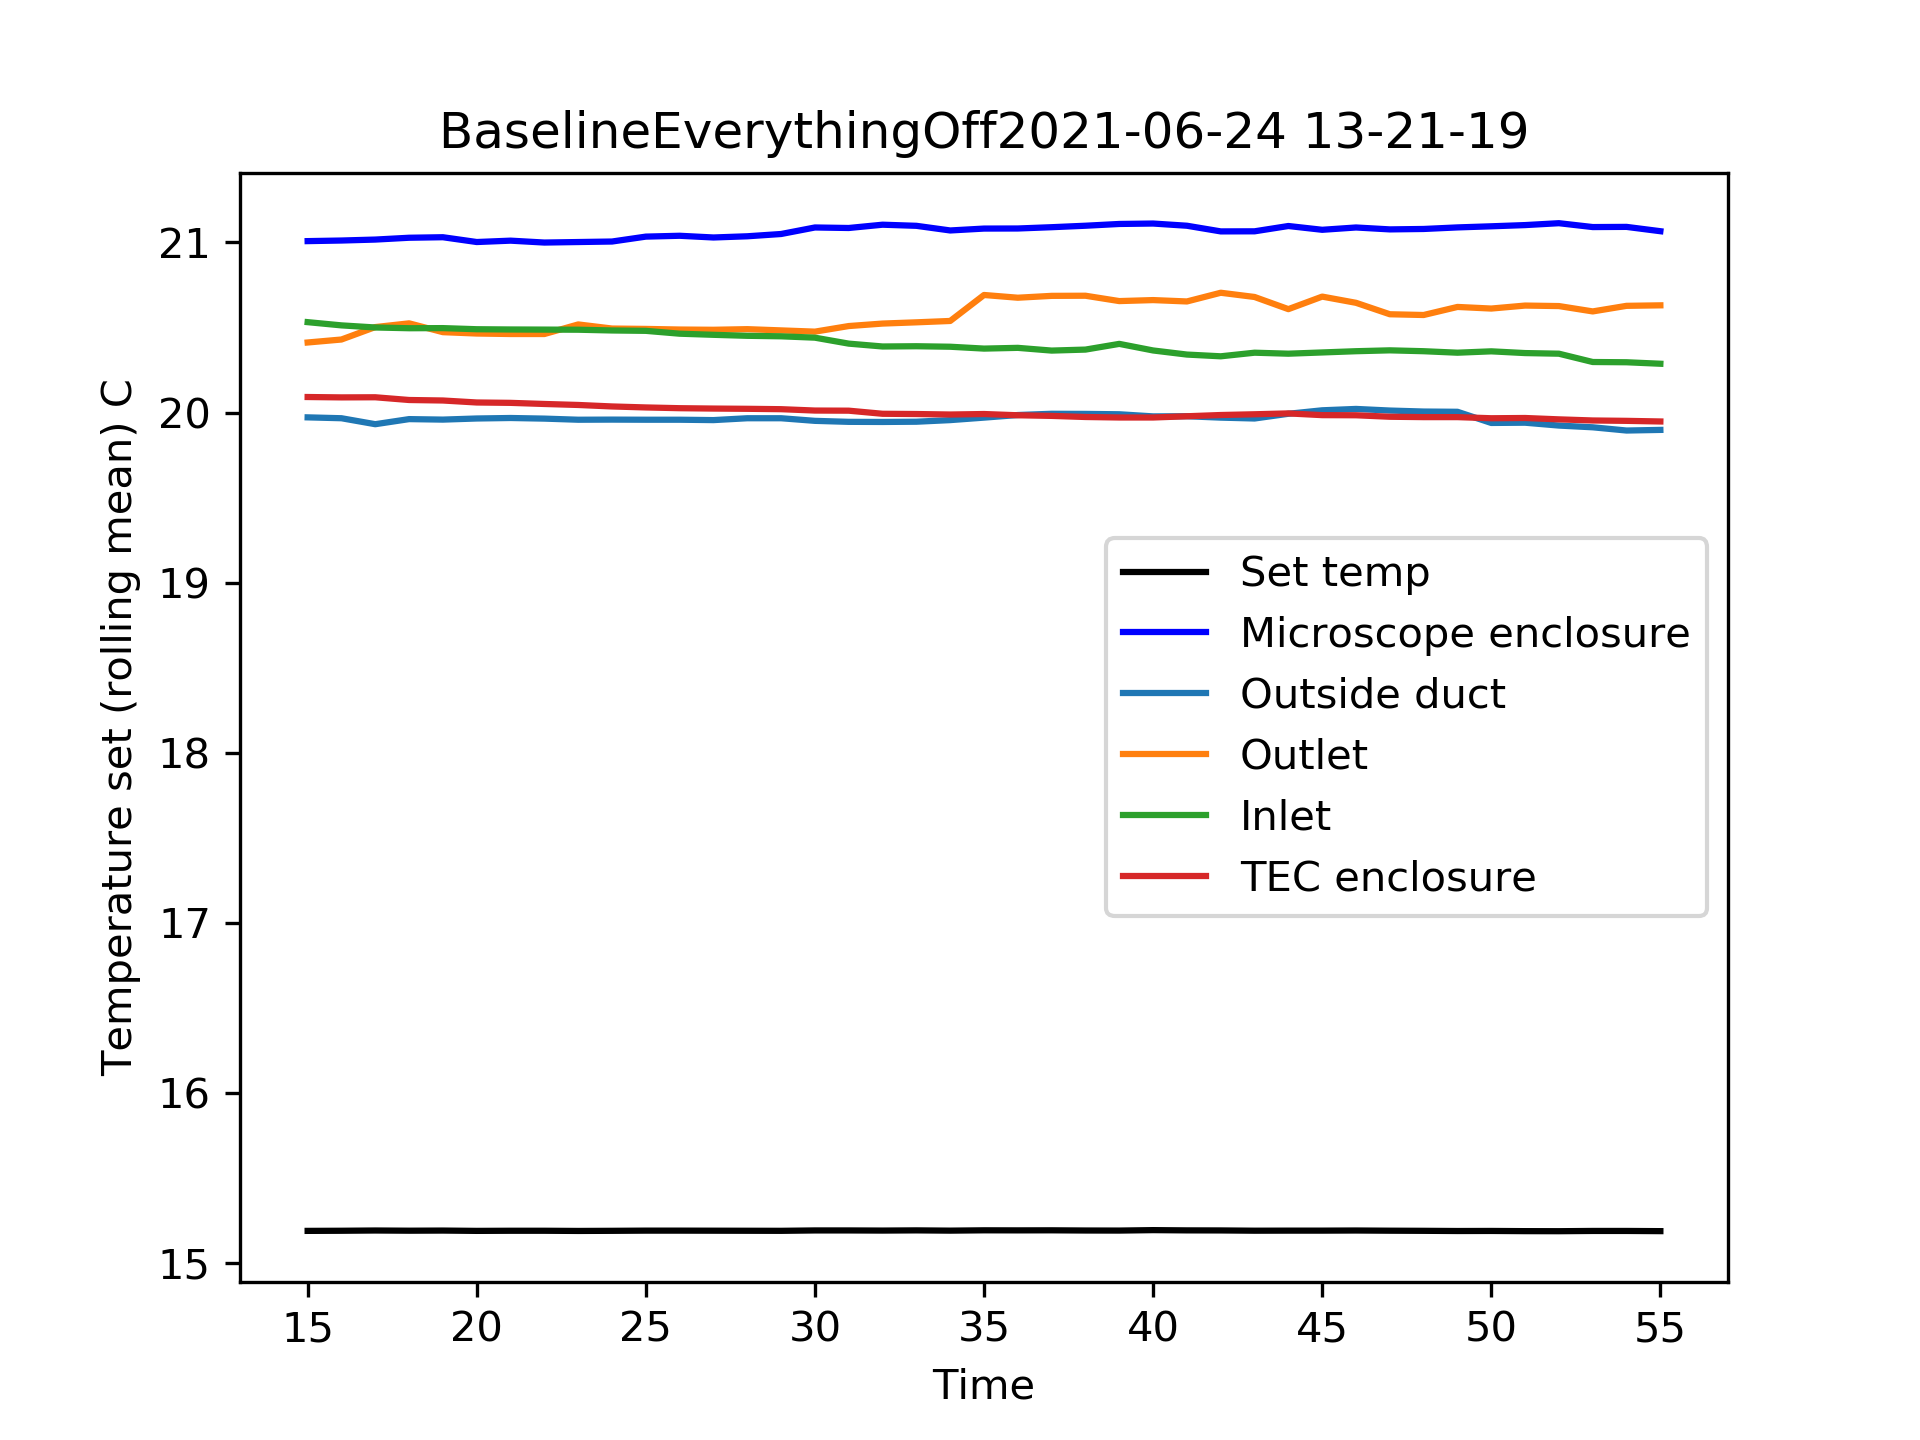

Values plotted in this chart, from the file beside it:
Time, Temperature set (C), Temperature measured (C), Sensor 1 (C), Sensor 2 (C), Sensor 3 (C), Sensor 4 (C)
79.83, 15.17, 20.81, 20.09, 20.46, 20.83, 20.13
80.83, 15.17, 21.37, 21.31, 20.15, 20.7, 20.09
81.83, 15.23, 20.3, 19.19, 20.09, 20.63, 20.46
82.83, 15.18, 21.13, 20.02, 20.41, 20.59, 20.09
83.83, 15.21, 21.88, 19.65, 20.66, 20.61, 20.2
84.83, 15.18, 20.93, 19.93, 20.5, 20.57, 19.96
85.83, 15.2, 21.31, 20.04, 20.55, 20.59, 20.11
86.83, 15.2, 20.96, 20, 20.39, 20.55, 20.15
87.83, 15.18, 20.93, 20.02, 20.5, 20.57, 20.2
88.83, 15.17, 20.78, 19.96, 20.59, 20.57, 20.15
89.83, 15.19, 20.81, 19.98, 20.59, 20.61, 20.11
90.83, 15.19, 21.32, 20, 19.93, 20.63, 20.04
91.83, 15.19, 21.08, 19.87, 20.92, 20.55, 20.11
92.83, 15.2, 20.66, 20, 20.72, 20.55, 20.06
93.83, 15.13, 20.31, 20.59, 20.9, 20.59, 20.09
94.83, 15.2, 21.28, 20, 20.61, 20.52, 20.09
95.83, 15.22, 20.54, 19.91, 20.48, 20.59, 20.41
96.83, 15.21, 21.26, 19.93, 20.17, 20.33, 19.98
97.83, 15.26, 21.25, 19.67, 20.35, 20.39, 20.04
98.83, 15.11, 20.97, 19.43, 18.01, 20.74, 19.87
99.83, 15.19, 21.09, 19.71, 20.9, 20.55, 20.11
100.8, 15.18, 21.03, 19.8, 20.13, 20.79, 20
101.8, 15.19, 21.22, 19.87, 20.66, 19.96, 20.04
102.8, 15.19, 20.56, 20, 21.58, 19.41, 20
103.8, 15.17, 20.99, 20.44, 20.41, 21.47, 20.02
104.8, 15.21, 21.02, 19.93, 20.52, 20.57, 20.04
105.8, 15.19, 21.66, 19.98, 20, 20.48, 19.89
106.8, 15.2, 21.06, 20.15, 21.2, 20.28, 20.17
107.8, 15.17, 20.63, 19.93, 21.01, 20.48, 20.04
108.8, 15.2, 21.09, 19.76, 18.97, 20.26, 20.11
109.8, 15.19, 20.91, 19.93, 20.98, 20.26, 20.06
110.8, 15.21, 21.54, 20.26, 22.35, 20.33, 20.11
111.8, 15.2, 20.62, 20.09, 20.74, 20.5, 19.98
112.8, 15.2, 21.22, 19.93, 18.86, 20.61, 20
113.8, 15.16, 21.03, 19.85, 20.41, 20.41, 19.85
114.8, 15.2, 21.17, 20.02, 20.41, 20.52, 19.89
115.8, 15.2, 20.97, 19.93, 20.55, 20.57, 19.91
116.8, 15.17, 21.05, 19.8, 22.08, 20.52, 19.98
117.8, 15.2, 21.02, 20.04, 19.78, 20.44, 19.93
118.8, 15.2, 21.65, 19.93, 20.52, 20.5, 19.98
119.8, 15.19, 20.96, 19.98, 20.48, 20.11, 19.98
120.8, 15.18, 21.02, 19.93, 19.89, 20.44, 19.98
121.8, 15.18, 21.29, 20.2, 21.03, 20.37, 20.06
122.8, 15.19, 21.06, 20, 20.5, 20.46, 20
123.8, 15.2, 21.46, 20.13, 20.68, 20.35, 19.85
124.8, 15.2, 21.19, 19.82, 21.6, 19.47, 20.06
125.8, 15.2, 21.13, 19.89, 20.92, 20.09, 19.87
126.8, 15.25, 21.06, 19.98, 20.39, 20.37, 19.93
127.8, 15.21, 20.43, 19.96, 20.59, 20.31, 19.96
128.8, 15.17, 21.31, 19.87, 22.59, 20.41, 19.96
129.8, 15.18, 21.11, 20.17, 20.41, 20.68, 19.89
130.8, 15.19, 21.26, 20.02, 20.46, 20.31, 19.89
131.8, 15.16, 21.48, 19.85, 20.68, 20.13, 19.85
132.8, 15.18, 20.87, 19.93, 20.63, 20.41, 19.91
133.8, 15.25, 21.06, 20.06, 20.59, 20.31, 20.02
134.8, 15.17, 20.63, 19.96, 20.28, 19.85, 20.26
135.8, 15.18, 20.66, 19.74, 21.53, 20.17, 20.11
136.8, 15.16, 21.08, 20, 20.46, 20.92, 20.31
137.8, 15.18, 21.57, 20.77, 18.86, 20.31, 20.2
138.8, 15.2, 20.43, 20.37, 21.18, 20.48, 19.8
... 10 more rows
